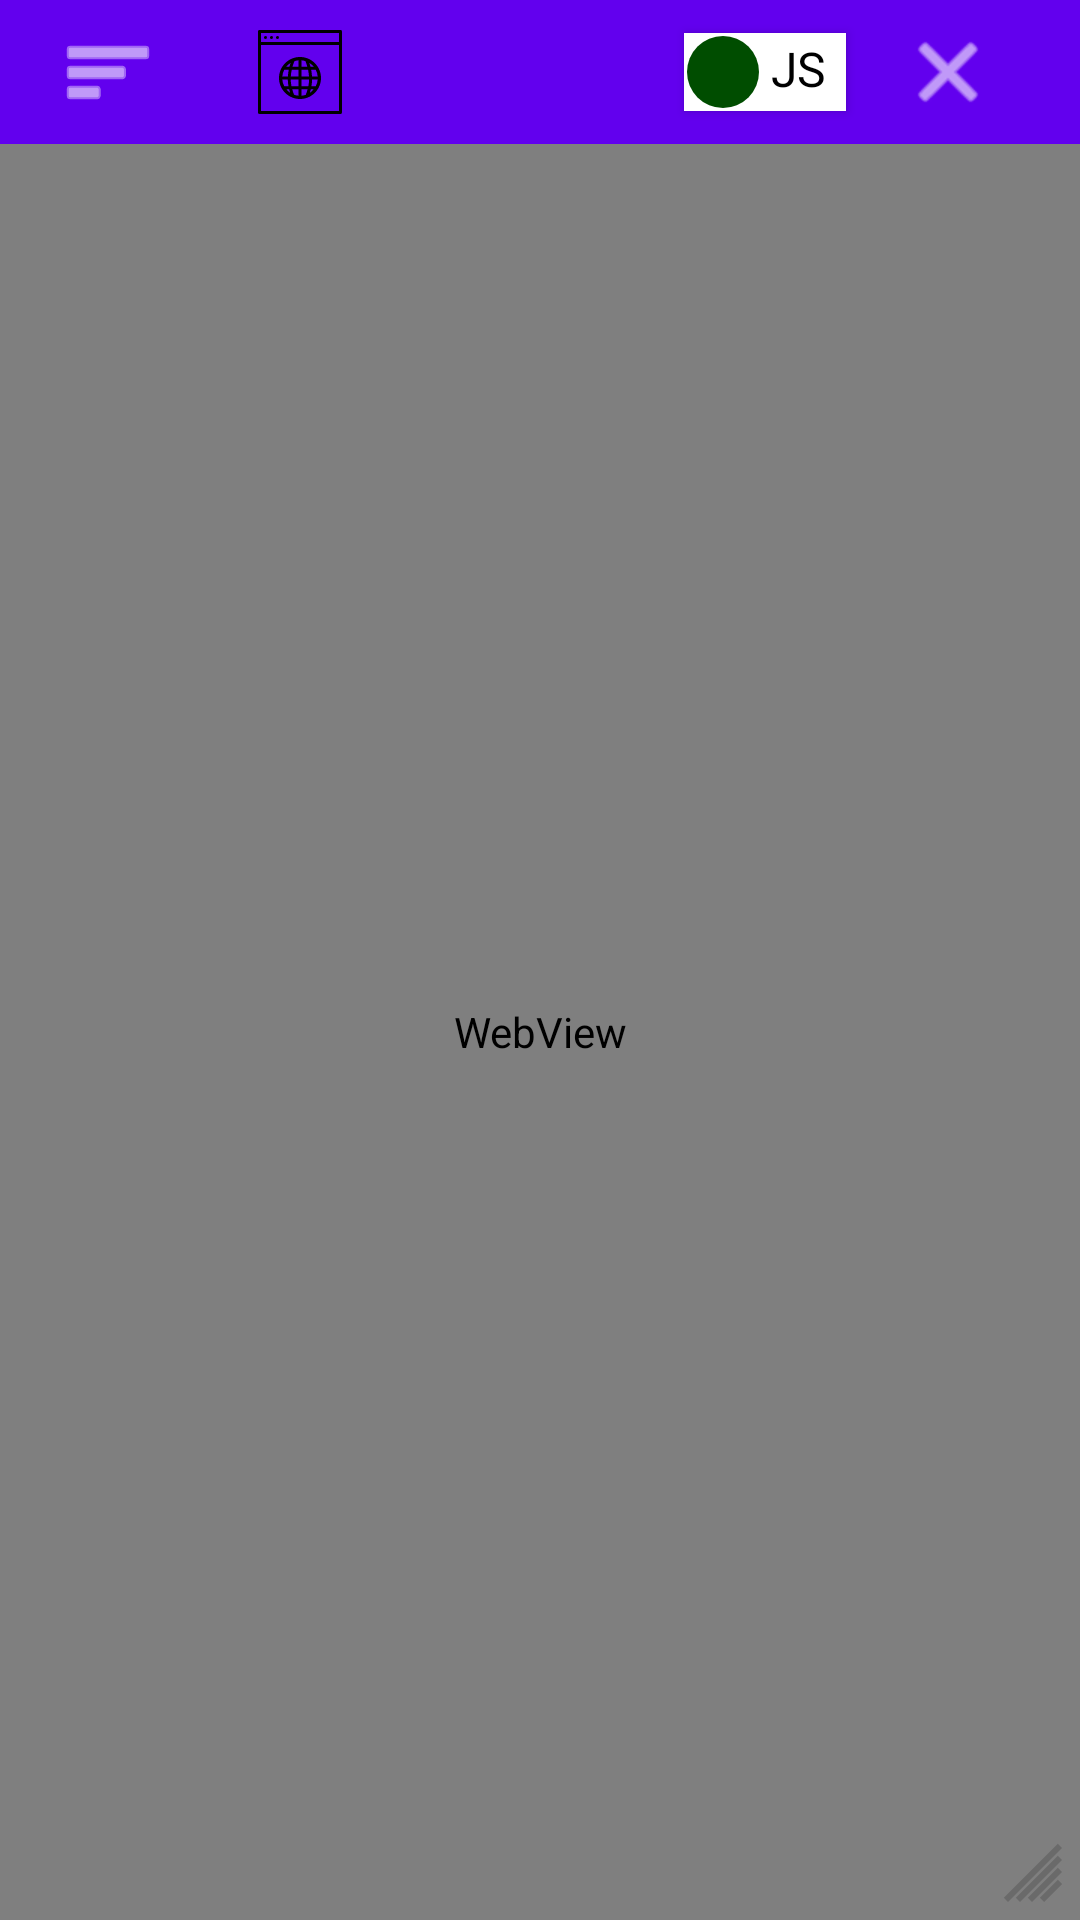

This screen was rendered from an Android layout file. Write that file and the resources it references.
<!-- AndroidManifest.xml: application theme Theme.AppCompat.Light.NoActionBar -->
<!-- res/layout/floating_web_view_layout.xml -->
<?xml version="1.0" encoding="utf-8"?>
<FrameLayout xmlns:android="http://schemas.android.com/apk/res/android"
    xmlns:app="http://schemas.android.com/apk/res-auto"
    android:id="@+id/floatingLayout"
    android:layout_width="match_parent"
    android:layout_height="match_parent"
    android:background="@android:color/white">

    <LinearLayout
        android:layout_width="match_parent"
        android:layout_height="match_parent"
        android:orientation="vertical">

        
        <RelativeLayout
            android:id="@+id/headerView"
            android:layout_width="match_parent"
            android:layout_height="48dp"
            android:background="#6200EE">

            
            <ImageButton
                android:id="@+id/moreOptionsButton"
                android:layout_width="48dp"
                android:layout_height="64dp"
                android:layout_alignParentStart="true"
                android:layout_centerVertical="true"
                android:layout_marginStart="12dp"
                android:background="?android:selectableItemBackgroundBorderless"
                android:src="@android:drawable/ic_menu_sort_by_size"
                app:tint="@android:color/white"
                android:contentDescription="@string/more_options" />

            <ImageButton
                android:id="@+id/homeButton"
                android:layout_width="64dp"
                android:layout_height="64dp"
                android:layout_toEndOf="@id/moreOptionsButton"
                android:layout_centerVertical="true"
                android:layout_marginStart="8dp"
                android:background="?android:selectableItemBackgroundBorderless"
                android:src="@drawable/ic_glob"
                android:contentDescription="@string/home"

                />


            
            <LinearLayout

                android:id="@+id/jsToggle"
                android:layout_width="wrap_content"
                android:layout_height="wrap_content"
                android:layout_toStartOf="@id/closeButton"
                android:layout_centerVertical="true"
                android:layout_marginEnd="2dp"
                android:orientation="horizontal"
                android:background="@android:color/white"
                android:padding="1dp"
                android:elevation="2dp">

                <View
                    android:id="@+id/jsStatusIcon"
                    android:layout_width="24dp"
                    android:layout_height="24dp"
                    android:layout_gravity="center_vertical"
                    android:layout_marginEnd="2dp"
                    android:background="@drawable/circle_green" />


                <TextView
                    android:id="@+id/jsLabel"
                    android:layout_width="24dp"
                    android:layout_height="24dp"
                    android:text="@string/js_label"
                    android:textSize="16sp"
                    android:textColor="#000000"
                    android:layout_marginStart="2dp" />
            </LinearLayout>
            
            <ImageButton
                android:id="@+id/closeButton"
                android:layout_width="64dp"
                android:layout_height="64dp"
                android:layout_alignParentEnd="true"
                android:layout_centerVertical="true"
                android:layout_marginEnd="12dp"
                android:background="?android:selectableItemBackgroundBorderless"
                android:src="@android:drawable/ic_menu_close_clear_cancel"
                app:tint="@android:color/white"
                android:contentDescription="@string/close"
                />
        </RelativeLayout>

        
        <WebView
            android:id="@+id/webView"
            android:layout_width="match_parent"
            android:layout_height="0dp"
            android:layout_weight="1"
            android:background="@android:color/white" />
    </LinearLayout>

    
    <ImageView
        android:id="@+id/resizeHandle"
        android:layout_width="24dp"
        android:layout_height="24dp"
        android:layout_gravity="bottom|end"
        android:layout_margin="6dp"
        android:src="@drawable/ic_resizer"
        android:background="?android:selectableItemBackgroundBorderless"
        android:contentDescription="@string/resize"
        android:alpha="0.5" />

</FrameLayout>
<!-- resources referenced by this layout -->
<resources>
  <!-- drawable circle_green (drawable) -->
  <?xml version="1.0" encoding="utf-8"?>
  <shape xmlns:android="http://schemas.android.com/apk/res/android"
      android:shape="oval">
      <size
          android:width="32dp"
          android:height="32dp" />
      <solid android:color="#004d00" /> 
  </shape>
  <!-- drawable ic_glob (drawable) -->
  <vector xmlns:android="http://schemas.android.com/apk/res/android" xmlns:aapt="http://schemas.android.com/aapt"
      android:viewportWidth="32"
      android:viewportHeight="32"
      android:width="32dp"
      android:height="32dp">
      <path
          android:pathData="M2.344 2A0.5 0.5 0 0 0 2 2.5v27a0.5 0.5 0 0 0 0.5 0.5h27a0.5 0.5 0 0 0 0.5 -0.5v-27a0.5 0.5 0 0 0 -0.5 -0.5h-27a0.5 0.5 0 0 0 -0.156 0zM3 3h26v3H3V3zm1.5 1a0.5 0.5 0 1 0 0 1 0.5 0.5 0 0 0 0 -1zm2 0a0.5 0.5 0 1 0 0 1 0.5 0.5 0 0 0 0 -1zm2 0a0.5 0.5 0 1 0 0 1 0.5 0.5 0 0 0 0 -1zM3 7h26v22H3V7zm13 4c-3.86 0 -7 3.14 -7 7s3.14 7 7 7 7 -3.14 7 -7 -3.14 -7 -7 -7zm-0.5 1.094v2.156h-2c0.173 -0.605 0.382 -1.224 0.625 -1.844 0.441 -0.146 0.89 -0.27 1.375 -0.312zm1 0c0.461 0.04 0.891 0.146 1.313 0.281 0.247 0.63 0.45 1.26 0.625 1.875H16.5v-2.156zm-3.625 0.875c-0.146 0.43 -0.293 0.853 -0.406 1.281h-1.063a5.782 5.782 0 0 1 1.469 -1.281zm6.219 0c0.57 0.348 1.073 0.758 1.5 1.281H19.5c-0.114 -0.428 -0.26 -0.851 -0.406 -1.281zM10.75 15.25h1.5a15.296 15.296 0 0 0 -0.281 2.25h-1.875a5.88 5.88 0 0 1 0.656 -2.25zm2.5 0h2.25v2.25h-2.563c0.044 -0.746 0.148 -1.499 0.313 -2.25zm3.25 0h2.188c0.165 0.751 0.269 1.504 0.312 2.25h-2.5v-2.25zm3.219 0h1.531a5.88 5.88 0 0 1 0.656 2.25H20a15.296 15.296 0 0 0 -0.281 -2.25zm-9.625 3.25h1.844c0.012 0.74 0.085 1.5 0.218 2.25H10.75a5.789 5.789 0 0 1 -0.656 -2.25zm2.812 0H15.5v2.25h-2.344a12.843 12.843 0 0 1 -0.25 -2.25zm3.594 0h2.531c-0.014 0.748 -0.1 1.489 -0.25 2.25H16.5V18.5zm3.531 0h1.875a5.788 5.788 0 0 1 -0.656 2.25h-1.438c0.133 -0.75 0.207 -1.51 0.22 -2.25zm-8.593 3.25h0.937c0.099 0.396 0.209 0.786 0.344 1.188a6.186 6.186 0 0 1 -1.281 -1.188zm1.968 0H15.5v2.156a5.793 5.793 0 0 1 -1.469 -0.312 15.576 15.576 0 0 1 -0.625 -1.844zm3.094 0h2.031a15.54 15.54 0 0 1 -0.625 1.875 5.81 5.81 0 0 1 -1.406 0.281V21.75zm3.094 0h0.968c-0.373 0.45 -0.799 0.861 -1.28 1.188 0.133 -0.398 0.213 -0.795 0.312 -1.188z"
          android:fillColor="#000000" />
  </vector>
  <!-- drawable ic_resizer (drawable) -->
  <vector xmlns:android="http://schemas.android.com/apk/res/android"
      android:width="48dp"
      android:height="48dp"
      android:viewportWidth="24"
      android:viewportHeight="24">
  
      
      <path
          android:fillColor="#555555"
          android:pathData="M18,24 L24,18 L22.6,16.6 L16.6,22.6 Z" />
      <path
          android:fillColor="#555555"
          android:pathData="M14,24 L24,14 L22.6,12.6 L12.6,22.6 Z" />
      <path
          android:fillColor="#555555"
          android:pathData="M10,24 L24,10 L22.6,8.6 L8.6,22.6 Z" />
  
      
      <path
          android:fillColor="#555555"
          android:pathData="M6,24 L24,6 L22.6,4.6 L4.6,22.6 Z" />
  
  </vector>
  <string name="close">Close</string>
  <string name="home">Home</string>
  <string name="js_label">JS</string>
  <string name="more_options">More</string>
  <string name="resize">Resize</string>
</resources>
